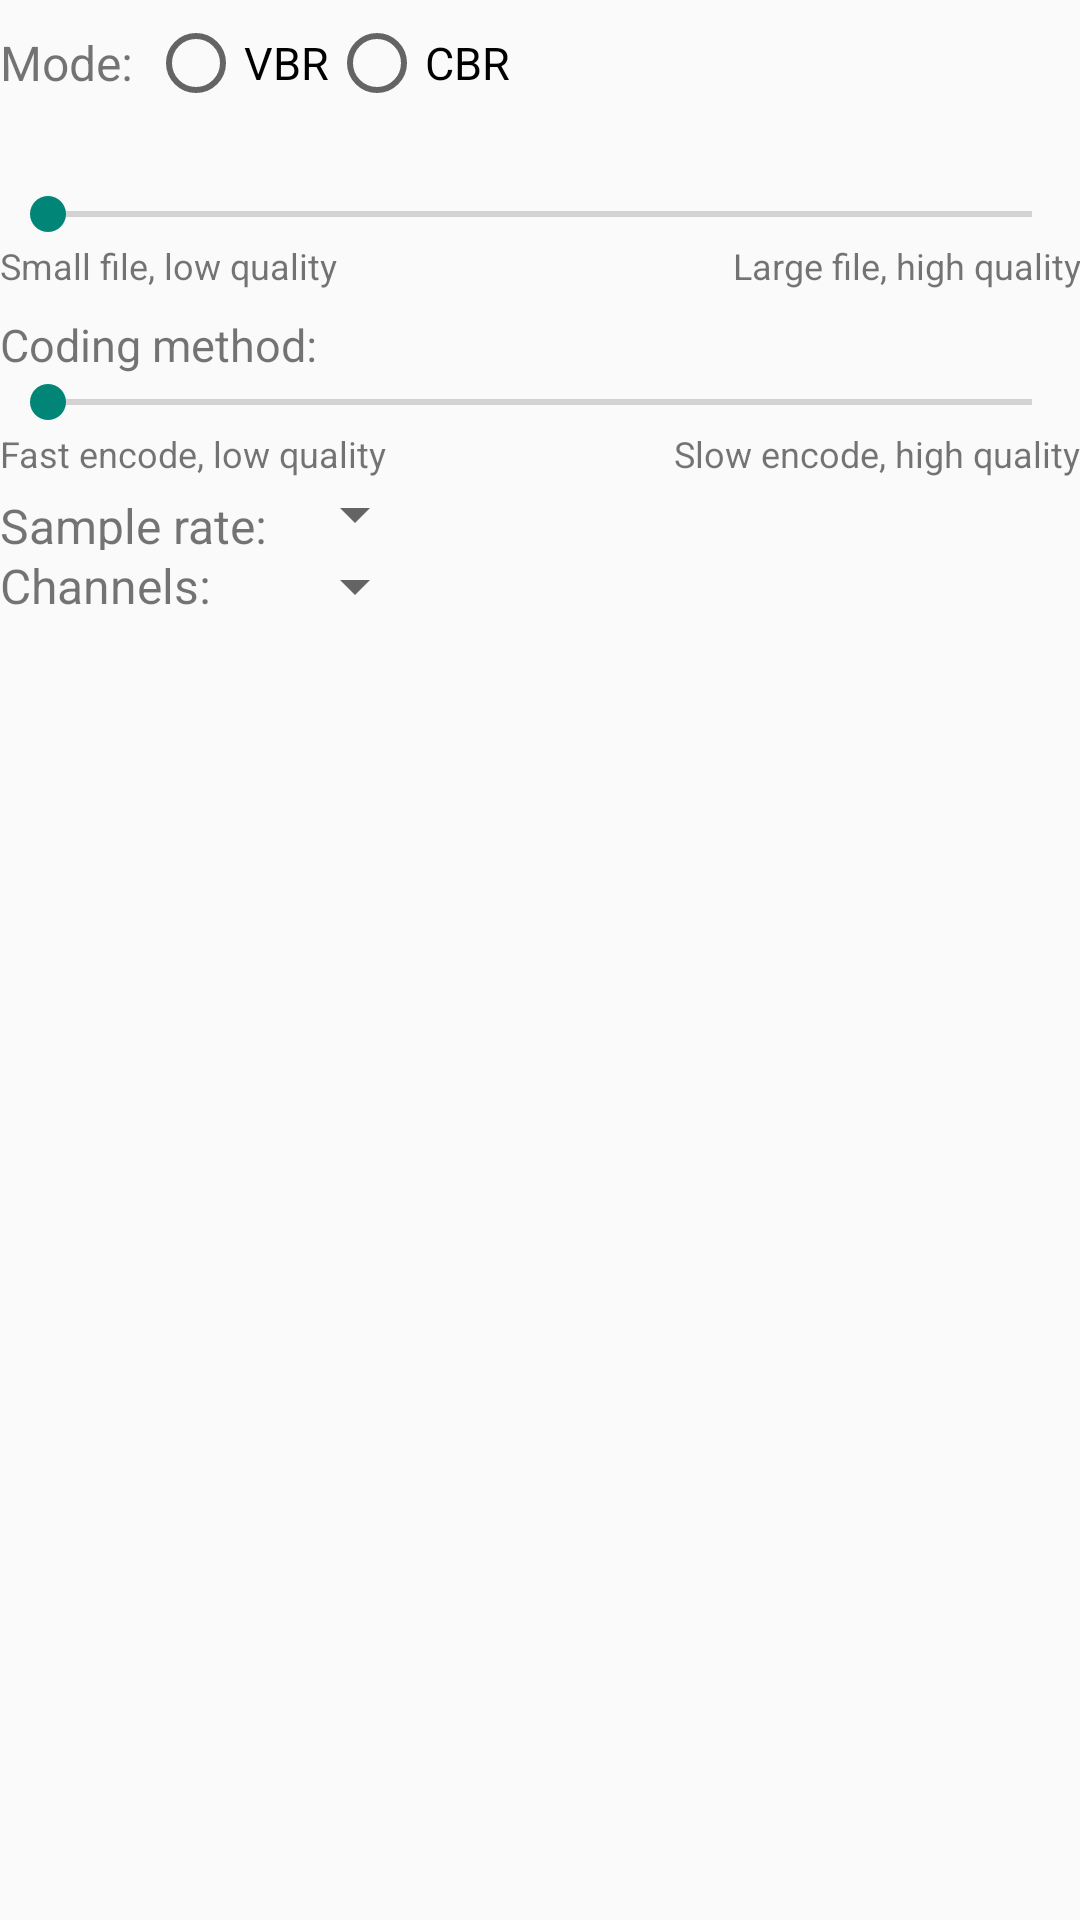

Here is an Android app screen rendered from its layout file. Give the layout XML and the strings, colors and styles it references.
<!-- AndroidManifest.xml: application theme AppTheme -->
<!-- res/layout/fragment_aac_options.xml -->
<?xml version="1.0" encoding="utf-8"?>
	
<RelativeLayout xmlns:android="http://schemas.android.com/apk/res/android"
    android:layout_width="match_parent"
    android:layout_height="wrap_content" >
    
        <TextView
            android:id="@+id/aacMode"
            android:layout_width="wrap_content"
            android:layout_height="wrap_content"
            android:layout_alignBottom="@+id/aacBitrateMode"
            android:layout_alignParentLeft="true"
            android:layout_alignParentTop="true"
            android:paddingRight="5dp"
            android:paddingTop="5dp"
            android:text="@string/mode"
            android:textSize="16sp"
            android:gravity="center_vertical" />
    
       <RadioGroup
	        android:id="@+id/aacBitrateMode"
	        android:layout_width="match_parent"
	        android:layout_height="wrap_content"
	        android:layout_alignParentTop="true"
	        android:layout_alignParentRight="true"
	        android:paddingTop="5dp"
	        android:layout_toRightOf="@+id/aacMode"
	        android:orientation="horizontal" >

	        <RadioButton
	            android:id="@+id/aacVbr"
	            android:layout_width="wrap_content"
	            android:layout_height="wrap_content"
	            android:text="@string/radio_vbr" 
	            android:textSize="15sp"/>
	
	        <RadioButton
	            android:id="@+id/aacCbr"
	            android:layout_width="wrap_content"
	            android:layout_height="wrap_content"
	            android:text="@string/radio_cbr" 
	            android:textSize="15sp"/>
	        
                
   	 	</RadioGroup>

        <TextView
            android:id="@+id/aacModeFull"
            android:layout_width="wrap_content"
            android:layout_height="wrap_content"
            android:paddingRight="5dp"
            android:paddingTop="5dp"
            android:layout_alignParentLeft="true"
            android:layout_below="@+id/aacMode"
            android:gravity="center_vertical"
            android:textSize="15sp" />

        <TextView
            android:id="@+id/aacBitrateProgress"
            android:layout_width="wrap_content"
            android:layout_height="wrap_content"
            android:paddingTop="5dp"
            android:layout_alignBottom="@+id/aacModeFull"
            android:layout_alignParentRight="true"
            android:layout_below="@+id/aacBitrateMode"
            android:layout_toRightOf="@+id/aacModeFull"
			android:gravity="center_vertical"
			android:textSize="15sp"/>

        <SeekBar
            android:id="@+id/aacBitrateSeekBar"
            android:layout_width="match_parent"
            android:layout_height="wrap_content"
            android:layout_alignParentLeft="true"
            android:layout_alignParentRight="true"
            android:layout_below="@+id/aacModeFull" />

        <TextView
            android:id="@+id/aacBitrateLow"
            android:layout_width="wrap_content"
            android:layout_height="wrap_content"
            android:layout_alignParentLeft="true"
            android:layout_below="@+id/aacBitrateSeekBar"
            android:gravity="center_vertical|left"
            android:textSize="12sp"
            android:text="@string/bitrate_low" />

        <TextView
            android:id="@+id/aacBitrateHigh"
            android:layout_width="wrap_content"
            android:layout_height="wrap_content"
            android:layout_alignParentRight="true"
            android:layout_below="@+id/aacBitrateSeekBar"
            android:layout_toRightOf="@+id/aacBitrateLow"
            android:layout_alignBottom="@+id/aacBitrateLow"
            android:gravity="center_vertical|right"
            android:textSize="12sp"
            android:text="@string/bitrate_high" />
        
		<TextView
            android:id="@+id/aacAlgorithmQuality"
            android:layout_width="wrap_content"
            android:layout_height="wrap_content"
            android:paddingRight="5dp"
            android:paddingTop="8dp"
            android:layout_alignParentLeft="true"
            android:layout_below="@+id/aacBitrateLow"
            android:gravity="center_vertical"
            android:text="@string/coding_method"
            android:textSize="15sp" />

        <TextView
            android:id="@+id/aacAlgorithmProgress"
            android:layout_width="wrap_content"
            android:layout_height="wrap_content"
            android:paddingTop="8dp"
            android:layout_alignBottom="@+id/aacAlgorithmQuality"
            android:layout_alignParentRight="true"
            android:layout_below="@+id/aacBitrateLow"
            android:layout_toRightOf="@+id/aacAlgorithmQuality"
			android:gravity="center_vertical"
			android:textSize="15sp"/>

        <SeekBar
            android:id="@+id/aacAlgorithmQualitySeekBar"
            android:layout_width="match_parent"
            android:layout_height="wrap_content"
            android:layout_alignParentLeft="true"
            android:layout_alignParentRight="true"
            android:layout_below="@+id/aacAlgorithmQuality"
            android:max="3" />

        <TextView
            android:id="@+id/aacAlgorithmLow"
            android:layout_width="wrap_content"
            android:layout_height="wrap_content"
            android:layout_alignParentLeft="true"
            android:layout_below="@+id/aacAlgorithmQualitySeekBar"
            android:gravity="center_vertical|left"
            android:textSize="12sp"
            android:text="@string/algorithm_low" />

        <TextView
            android:id="@+id/aacAlgorithmHigh"
            android:layout_width="wrap_content"
            android:layout_height="wrap_content"
            android:layout_alignParentRight="true"
            android:layout_below="@+id/aacAlgorithmQualitySeekBar"
            android:layout_toRightOf="@+id/aacAlgorithmLow"
            android:layout_alignBottom="@+id/aacAlgorithmLow"
            android:gravity="center_vertical|right"
            android:textSize="12sp"
            android:text="@string/algorithm_high" />

        <TextView
            android:id="@+id/aacSampleRate"
            android:layout_width="wrap_content"
            android:layout_height="wrap_content"
            android:paddingTop="5dp"
            android:paddingRight="5dp"
            android:layout_alignParentLeft="true"
            android:layout_alignBottom="@+id/aacSampleRateSpinner"
            android:layout_below="@+id/aacAlgorithmLow"
            android:gravity="center_vertical"
            android:textSize="16sp"
            android:text="@string/audio_sample_rate" />

        <Spinner
            android:id="@+id/aacSampleRateSpinner"
            android:paddingTop="5dp"
            android:layout_width="wrap_content"
            android:layout_height="wrap_content"
            android:layout_below="@+id/aacAlgorithmLow"
            android:layout_toRightOf="@+id/aacSampleRate"
            android:paddingRight="8dp" />

        <TextView
            android:id="@+id/aacChannels"
            android:layout_width="wrap_content"
            android:layout_height="wrap_content"
            android:layout_alignBottom="@+id/aacChannelsSpinner"
            android:layout_alignParentLeft="true"
            android:layout_alignRight="@+id/aacSampleRate"
            android:layout_below="@+id/aacSampleRate"
            android:gravity="center_vertical"
            android:paddingRight="5dp"
            android:text="@string/audio_channels"
            android:textSize="16sp" />
        
		<Spinner
            android:id="@+id/aacChannelsSpinner"
            android:layout_width="wrap_content"
            android:layout_height="wrap_content"
			android:layout_below="@+id/aacSampleRateSpinner"
            android:layout_toRightOf="@+id/aacChannels"
            android:layout_alignRight="@+id/aacSampleRateSpinner" />

</RelativeLayout>
<!-- resources referenced by this layout -->
<resources>
  <string name="algorithm_high">Slow encode, high quality</string>
  <string name="algorithm_low">Fast encode, low quality</string>
  <string name="audio_channels">Channels:</string>
  <string name="audio_sample_rate">Sample rate:</string>
  <string name="bitrate_high">Large file, high quality</string>
  <string name="bitrate_low">Small file, low quality</string>
  <string name="coding_method">Coding method:</string>
  <string name="mode">Mode:</string>
  <string name="radio_cbr">CBR</string>
  <string name="radio_vbr">VBR</string>
  <style name="AppTheme" parent="AppBaseTheme">
          
      </style>
  <style name="AppBaseTheme" parent="Theme.AppCompat.Light">
          
      </style>
</resources>
